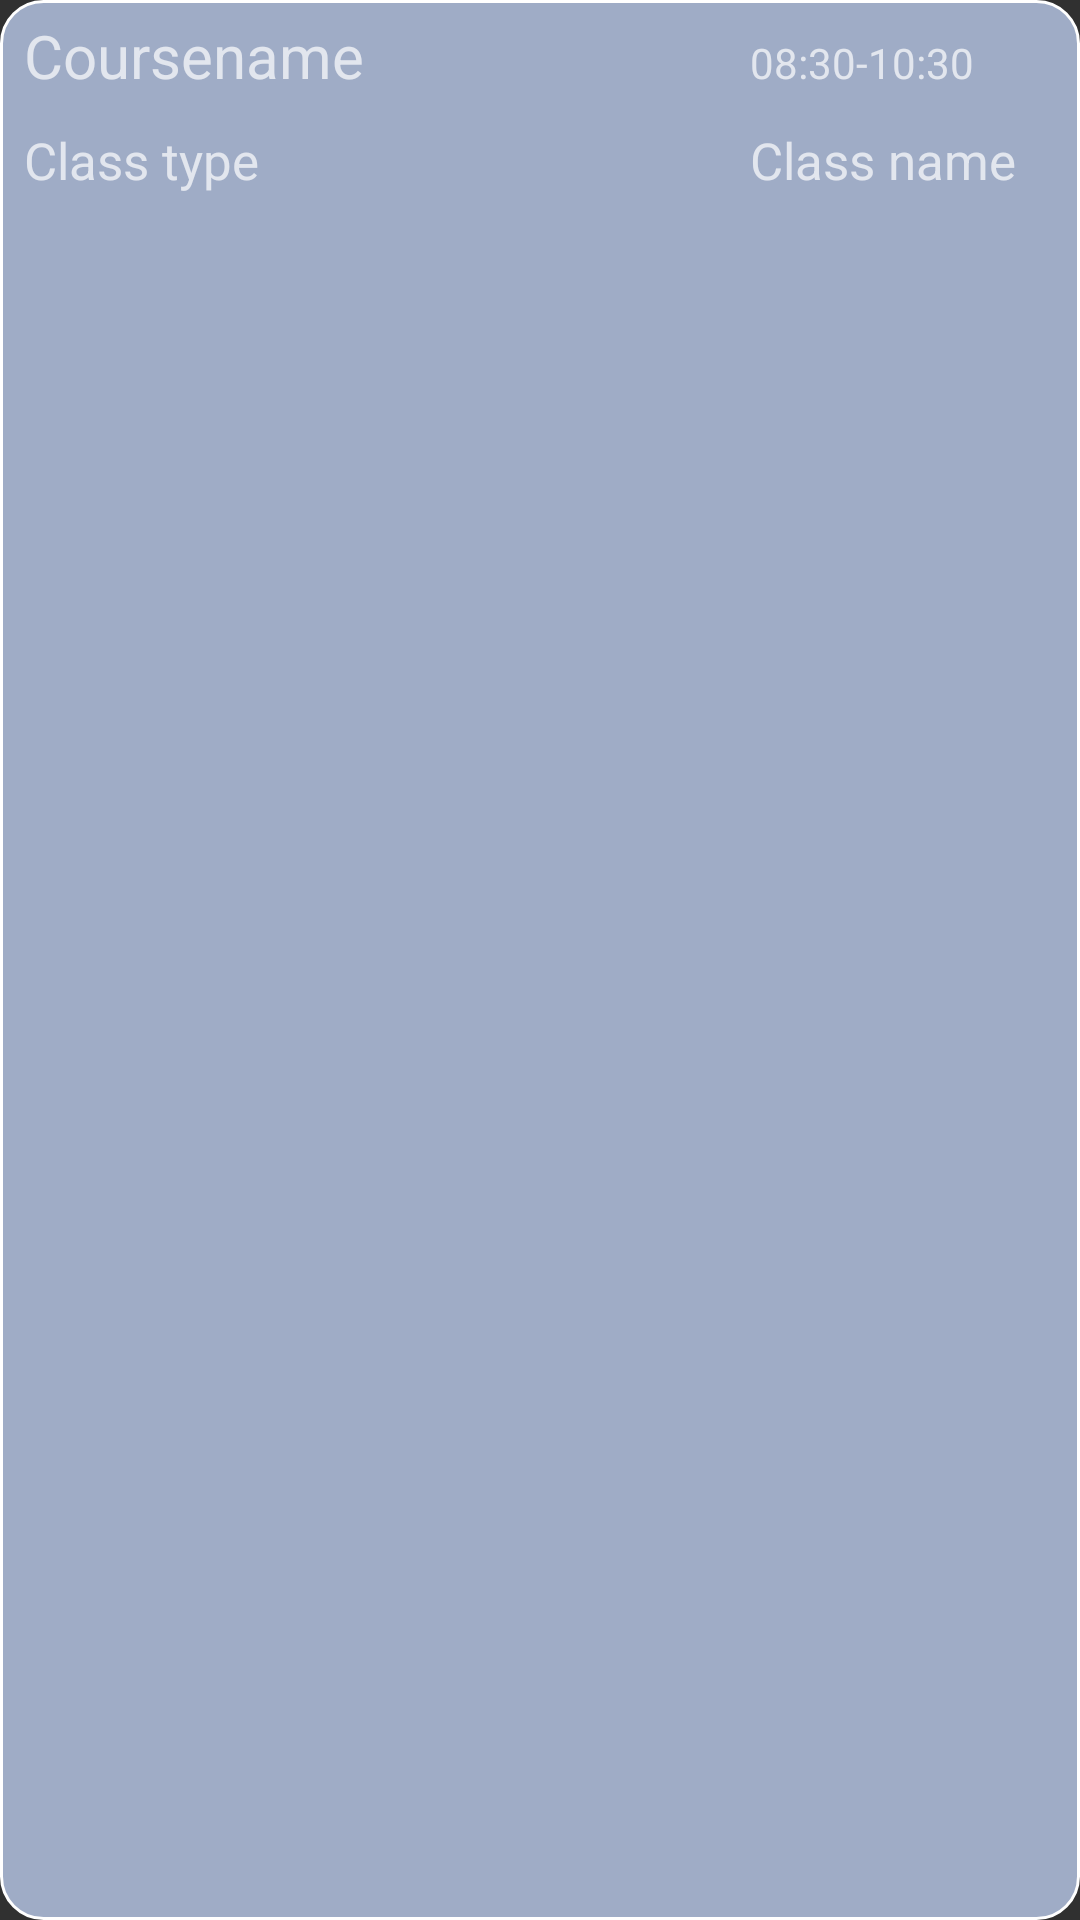

Layout XML and referenced resources for this Android screen:
<!-- AndroidManifest.xml: application theme MyMaterialTheme -->
<!-- res/layout/timetablerow.xml -->
<?xml version="1.0" encoding="utf-8"?>
<LinearLayout xmlns:android="http://schemas.android.com/apk/res/android"
    android:orientation="vertical"
    android:layout_width="match_parent"
    android:layout_height="75dp"
    android:background="@drawable/button_token"
    >
    <LinearLayout
        android:layout_marginTop="5dp"
        android:layout_width="match_parent"
        android:layout_height="wrap_content"
        android:orientation="horizontal"
        android:weightSum="2">
        <TextView
            android:layout_weight="1"
            android:id="@+id/timetableCourseName"
            android:layout_width="match_parent"
            android:layout_height="wrap_content"
            android:text="Coursename"
            android:textSize="20sp"
            android:layout_marginLeft="8dp"/>
        <TextView
            android:layout_weight="1"
            android:id="@+id/timetableDate"
            android:layout_width="match_parent"
            android:layout_height="wrap_content"
            android:layout_marginLeft="70dp"
            android:text="08:30-10:30"
            />
    </LinearLayout>
    <LinearLayout
        android:layout_marginTop="10dp"
        android:layout_width="match_parent"
        android:layout_height="wrap_content"
        android:weightSum="2">
        <TextView
            android:layout_weight="1"
            android:id="@+id/timetableClassType"
            android:layout_width="match_parent"
            android:layout_height="wrap_content"
            android:text="Class type"
            android:textSize="17sp"
            android:layout_marginLeft="8dp"
            />
        <TextView
            android:layout_weight="1"
            android:id="@+id/timetableClassNumber"
            android:layout_width="match_parent"
            android:layout_height="wrap_content"
            android:text="Class name"
            android:textSize="17sp"
            android:layout_marginLeft="70dp"
            />
    </LinearLayout>
</LinearLayout>
<!-- resources referenced by this layout -->
<resources>
  <!-- drawable button_token (drawable) -->
  <?xml version="1.0" encoding="utf-8"?>
  <shape xmlns:android="http://schemas.android.com/apk/res/android"
      android:shape="rectangle">
      <corners android:radius="14dp"/>
      <solid android:color="#9facc6"/>
      <stroke android:color="#ffffff" android:width="1dp"/>
  </shape>
  <style name="MyMaterialTheme" parent="MyMaterialTheme.Base">
  
      </style>
  <style name="MyMaterialTheme.Base" parent="Theme.AppCompat.NoActionBar">
          <item name="windowNoTitle">true</item>
          <item name="windowActionBar">false</item>
          <item name="colorPrimary">@color/colorPrimary</item>
          <item name="colorPrimaryDark">@color/colorPrimaryDark</item>
          <item name="colorAccent">@color/colorAccent</item>
      </style>
  <color name="colorPrimary">#607D8B</color>
  <color name="colorPrimaryDark">#81D4FA</color>
  <color name="colorAccent">#c8e8ff</color>
</resources>
